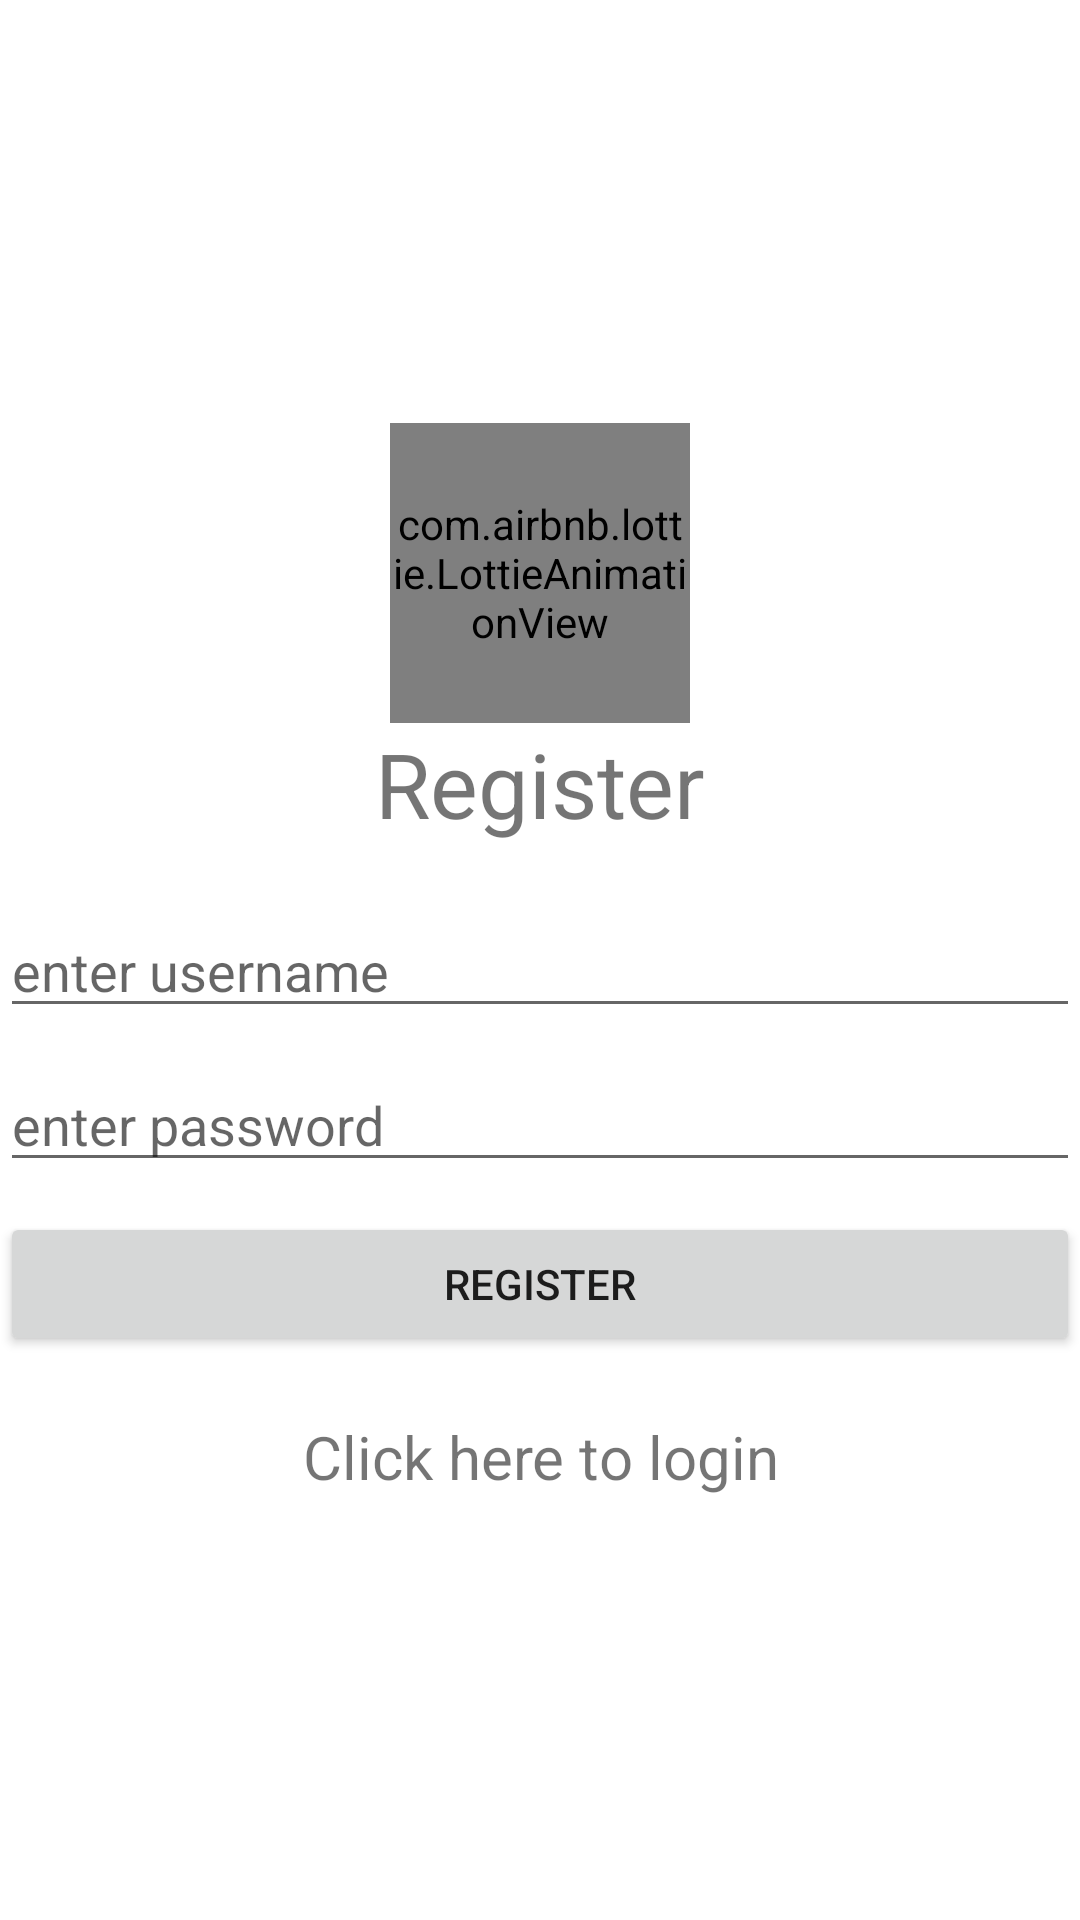

The Android layout XML behind this screen, and the referenced resources:
<!-- AndroidManifest.xml: application theme Theme.Chatapp -->
<!-- res/layout/activity_register.xml -->
<?xml version="1.0" encoding="utf-8"?>
<LinearLayout xmlns:android="http://schemas.android.com/apk/res/android"
    xmlns:app="http://schemas.android.com/apk/res-auto"
    xmlns:tools="http://schemas.android.com/tools"
    android:layout_width="match_parent"
    android:layout_height="match_parent"
    tools:context=".Register"
    android:orientation="vertical"
    android:gravity="center">

    <com.airbnb.lottie.LottieAnimationView
        android:layout_gravity="center"
        app:lottie_autoPlay="true"
        android:layout_width="100dp"
        android:layout_height="100dp"
        app:lottie_rawRes="@raw/hello"/>

    <TextView
        android:layout_width="match_parent"
        android:layout_height="wrap_content"
        android:text="Register"
        android:textSize="30dp"
        android:gravity="center"
        android:layout_marginBottom="20dp"/>

    <EditText
        android:layout_width="match_parent"
        android:layout_height="wrap_content"
        android:id="@+id/username"
        android:inputType="text"
        android:maxLines="1"
        android:hint="enter username"
        android:layout_marginBottom="10dp"/>

    <EditText
        android:layout_width="match_parent"
        android:layout_height="wrap_content"
        android:id="@+id/password"
        android:inputType="textPassword"
        android:maxLines="1"
        android:hint="enter password"
        android:layout_marginBottom="10dp"/>

    <Button
        android:layout_width="match_parent"
        android:layout_height="wrap_content"
        android:text="Register"
        android:id="@+id/registerButton"
        android:layout_marginBottom="20dp"/>

    <TextView
        android:layout_width="match_parent"
        android:layout_height="wrap_content"
        android:text="Click here to login"
        android:textSize="20dp"
        android:gravity="center"
        android:id="@+id/login"/>

</LinearLayout>
<!-- resources referenced by this layout -->
<resources>
  <style name="Theme.Chatapp" parent="Theme.MaterialComponents.DayNight.DarkActionBar">
          
          <item name="colorPrimary">@color/teal_200</item>
          <item name="colorPrimaryVariant">@color/teal_700</item>
          <item name="colorOnPrimary">@color/white</item>
          
          <item name="colorSecondary">@color/teal_200</item>
          <item name="colorSecondaryVariant">@color/teal_700</item>
          <item name="colorOnSecondary">@color/black</item>
          
          <item name="android:statusBarColor" tools:targetApi="l">?attr/colorPrimaryVariant</item>
          
      </style>
  <!-- not gathered from this repository: default colours our renderer supplied (Android Studio template values) -->
  <color name="teal_200">#FF03DAC5</color>
  <color name="teal_700">#FF018786</color>
  <color name="black">#FF000000</color>
  <color name="white">#FFFFFFFF</color>
</resources>
